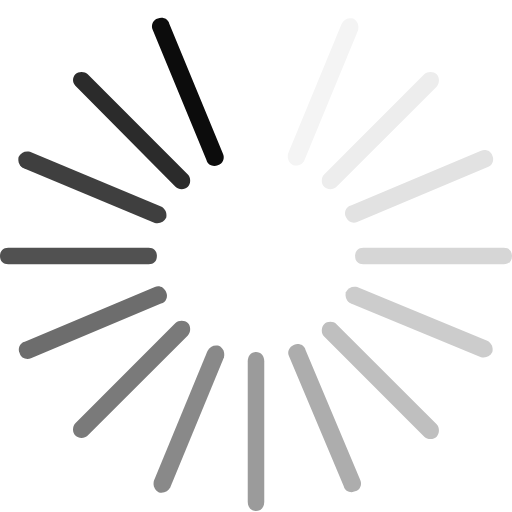
t = 0.00 s
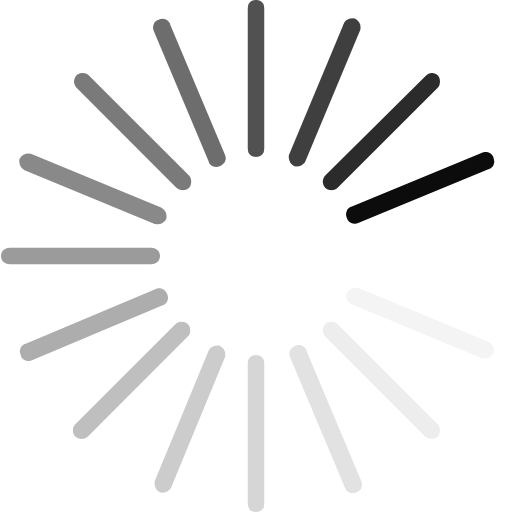
t = 0.50 s
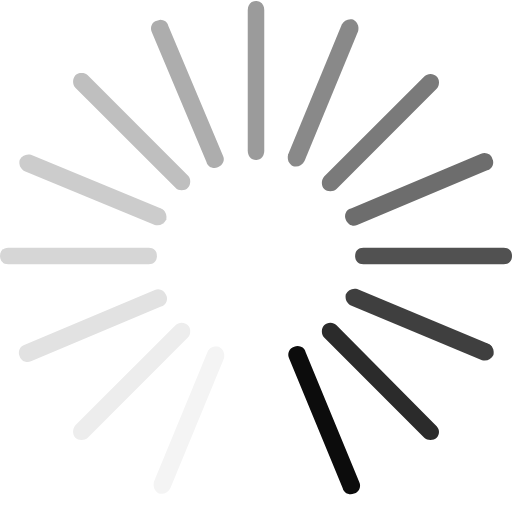
t = 1.00 s
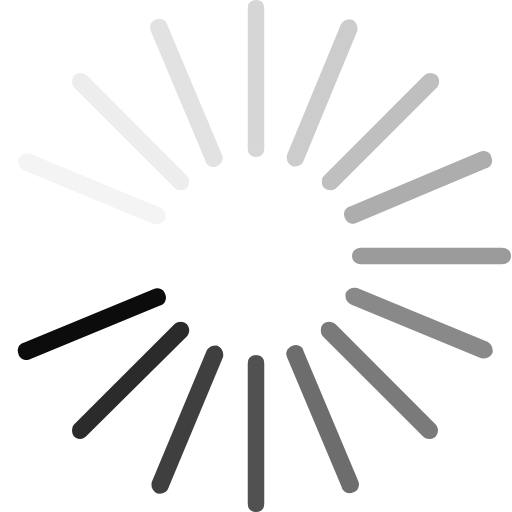
t = 1.50 s

The animated SVG that drew these frames (rendered in a browser with its animation timeline set to each time). Animation: 1 CSS @keyframes rule; one cycle of 2.00 s, repeats indefinitely.

<?xml version="1.0" encoding="utf-8"?>
<!DOCTYPE svg PUBLIC "-//W3C//DTD SVG 1.1//EN" "http://www.w3.org/Graphics/SVG/1.1/DTD/svg11.dtd">
<svg xmlns="http://www.w3.org/2000/svg" version="1" id="loading-svg" x="0" y="0" viewBox="0 -8 496 496" width="30" height="30">
<style>#loading-svg{animation: lr 2s steps(16, end) infinite;transform-origin:center}
@keyframes lr{0%{transform:rotate3d(0,0,1,0deg)}100%{transform:rotate3d(0,0,1,360deg)}}</style>
<path d="M256 478c0 5-3 9-8 9l0 0c-5 0-8-4-8-9V342c0-5 3-9 8-9l0 0c5 0 8 4 8 9V478z" fill="#9B9B9B"/>
<path d="M496 240c0 5-3 8-8 8H352c-5 0-8-3-8-8l0 0c0-5 3-8 8-8h136C493 232 496 235 496 240L496 240z" fill="#D6D6D6"/>
<path d="M152 240c0 5-3 8-8 8H8c-5 0-8-3-8-8l0 0c0-5 3-8 8-8h136C149 232 152 235 152 240L152 240z" fill="#515151"/>
<path d="M326 173c-3 3-9 3-12 0l0 0c-3-3-3-9 0-12l97-97c3-3 9-3 12 0l0 0c3 3 3 9 0 12L326 173z" fill="#EDEDED"/>
<path d="M85 414c-3 3-9 3-12 0l0 0c-3-3-3-9 0-12l97-97c3-3 9-3 12 0l0 0c3 3 3 9 0 12L85 414z" fill="#7A7A7A"/>
<path d="M314 318c-3-3-3-9 0-12l0 0c3-3 9-3 12 0l97 97c3 3 3 9 0 12l0 0c-3 3-9 3-12 0L314 318z" fill="#BFBFBF"/>
<path d="M73 75c-3-3-3-8 0-11l0 0c3-3 9-3 12 0l97 97c3 3 3 9 0 12l0 0c-3 3-9 3-12 0L73 75z" fill="#2B2B2B"/>
<path d="M295 147c-2 5-7 6-11 5l0 0c-4-2-6-6-5-11l52-126c2-4 6-6 11-5l0 0c4 2 6 6 5 11L295 147z" fill="#F4F4F4"/>
<path d="M165 464c-2 4-6 6-11 5l0 0c-4-2-6-6-5-11l52-126c2-4 6-6 11-5l0 0c4 2 6 6 5 11L165 464z" fill="#898989"/>
<path d="M340 286c-4-2-6-6-5-11l0 0c2-4 6-6 11-5l126 52c4 2 6 6 5 11l0 0c-2 4-6 6-11 5L340 286z" fill="#CCC"/>
<path d="M23 155c-4-2-6-6-5-11l0 0c2-4 6-6 11-5L156 192c4 2 6 6 5 11l0 0c-2 4-6 6-11 5L23 155z" fill="#3F3F3F"/>
<path d="M346 207c-4 2-9 0-11-5l0 0c-2-4 0-10 5-11l126-53c4-2 10 0 11 5l0 0c2 4 0 10-5 11L346 207z" fill="#E2E2E2"/>
<path d="M30 339c-4 2-10 0-11-5l0 0c-2-4 0-10 5-11l126-53c4-2 9 0 11 5l0 0c2 4 0 10-5 11L30 339z" fill="#6D6D6D"/>
<path d="M280 337c-2-4 0-9 5-11l0 0c4-2 10 0 11 5l53 126c2 4 0 10-5 11l0 0c-4 2-10 0-11-5L280 337z" fill="#ADADAD"/>
<path d="M148 21c-2-4 0-10 5-11l0 0c4-2 10 0 11 5l52 126c2 4 0 10-5 11l0 0c-4 2-10 0-11-5L148 21z" fill="#0C0C0C"/>
</svg>
